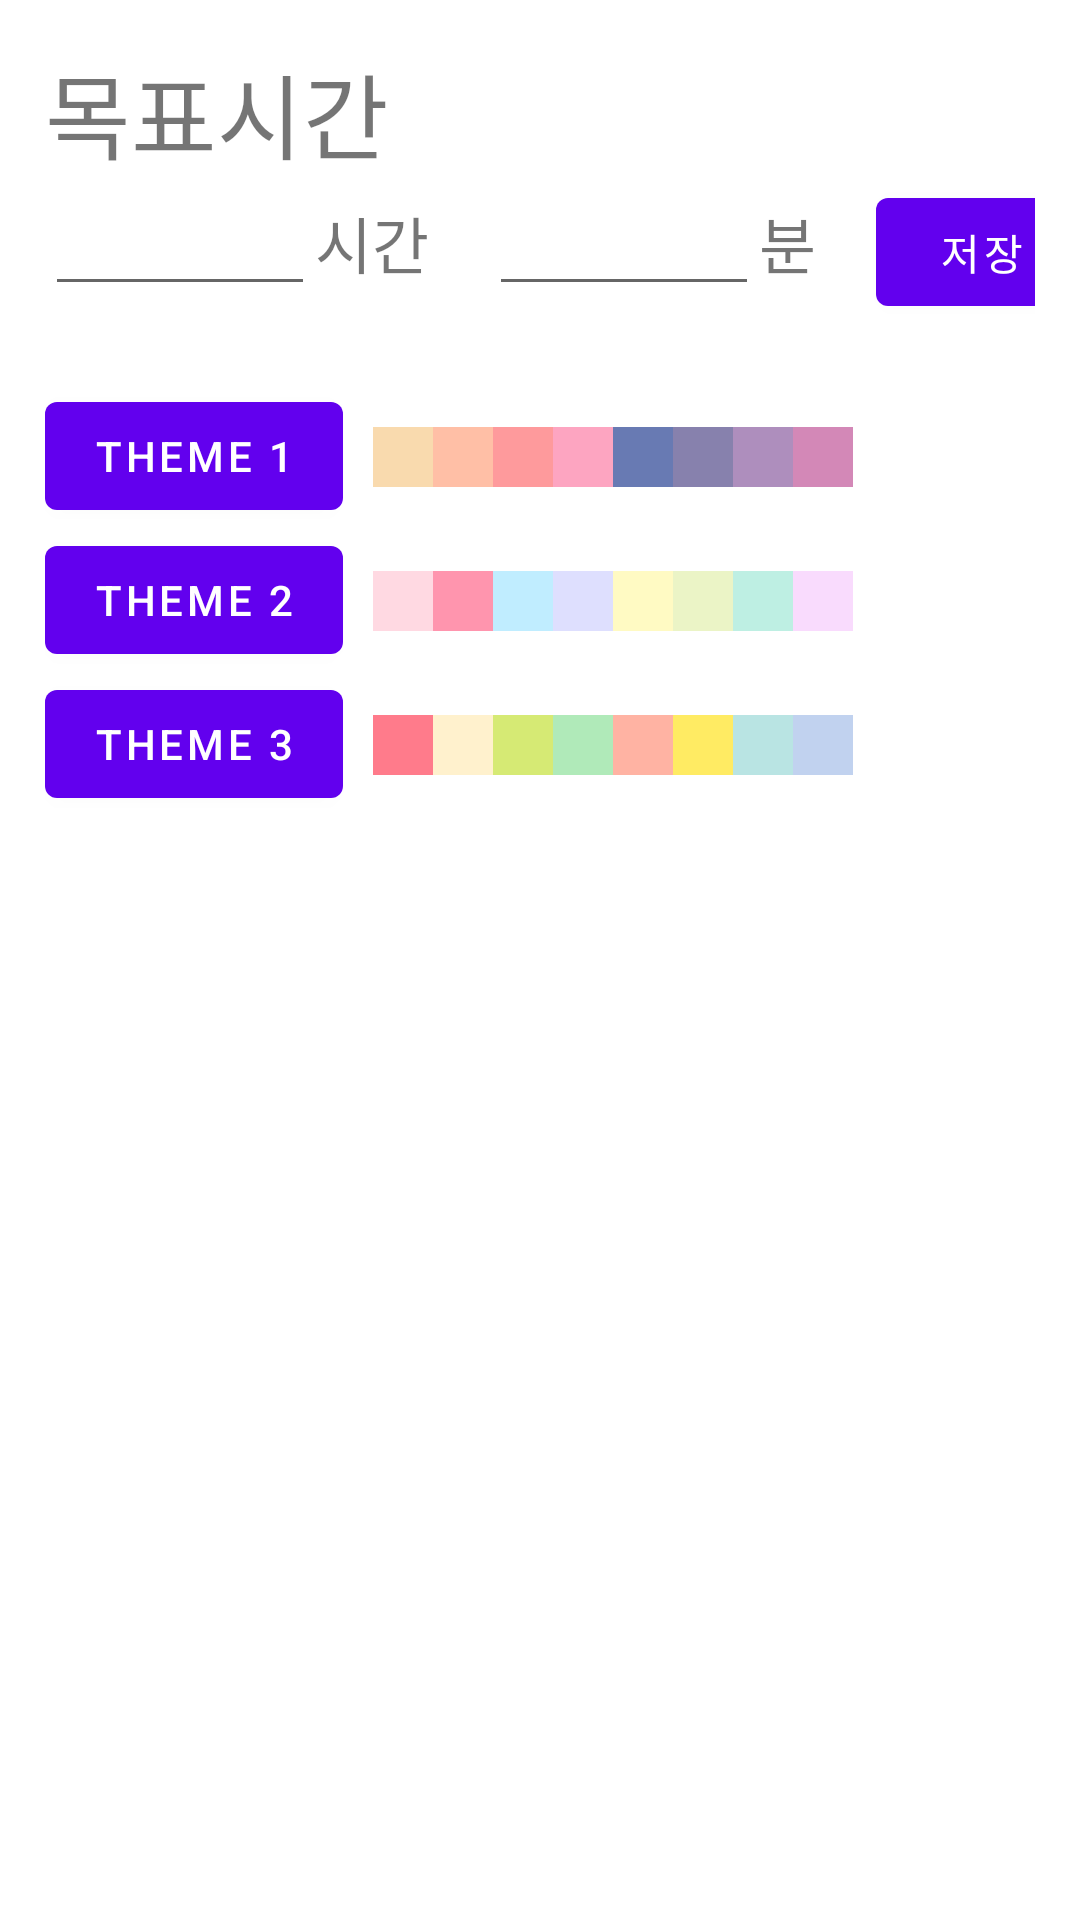

Layout XML and referenced resources for this Android screen:
<!-- AndroidManifest.xml: application theme Theme.StudyStacker -->
<!-- res/layout/fragment_gallery.xml -->
<?xml version="1.0" encoding="utf-8"?>
<androidx.constraintlayout.widget.ConstraintLayout xmlns:android="http://schemas.android.com/apk/res/android"
    xmlns:app="http://schemas.android.com/apk/res-auto"
    xmlns:tools="http://schemas.android.com/tools"
    android:layout_width="match_parent"
    android:layout_height="match_parent"
    tools:context=".ui.gallery.GalleryFragment">
    <LinearLayout
        android:layout_width="match_parent"
        android:layout_height="match_parent"
        android:layout_margin="15dp"
        android:orientation="vertical">
        <TextView
            android:layout_width="wrap_content"
            android:layout_height="wrap_content"
            android:text="목표시간"
            android:textSize="15pt"/>

        <LinearLayout
            android:layout_width="match_parent"
            android:layout_height="wrap_content"
            tools:ignore="MissingConstraints"
            android:layout_marginBottom="20dp">
            <EditText
                android:id="@+id/hour_setting"
                android:layout_width="90dp"
                android:layout_height="wrap_content"
                android:gravity="right"
                android:inputType="number"/>
            <TextView
                android:layout_width="wrap_content"
                android:layout_height="wrap_content"
                android:textSize="10pt"
                android:text="시간"
                android:layout_marginRight="20dp"/>
            <EditText
                android:id="@+id/minute_setting"
                android:layout_width="90dp"
                android:layout_height="wrap_content"
                android:gravity="right"
                android:inputType="number"/>
            <TextView
                android:layout_width="wrap_content"
                android:layout_height="wrap_content"
                android:textSize="10pt"
                android:text="분"
                android:layout_marginRight="20dp"/>
            <Button
                android:id="@+id/save_time"
                android:layout_width="70dp"
                android:layout_height="wrap_content"
                android:text="저장"/>
        </LinearLayout>
        <LinearLayout
            android:layout_width="match_parent"
            android:layout_height="wrap_content"
            android:orientation="vertical"
            android:gravity="center_vertical">
            <LinearLayout
                android:layout_width="match_parent"
                android:layout_height="wrap_content">
                <Button
                    android:layout_width="wrap_content"
                    android:layout_height="wrap_content"
                    android:id="@+id/theme1"
                    android:text="Theme 1"
                    android:layout_marginRight="10dp"/>
                <TextView
                    android:layout_width="20dp"
                    android:layout_height="20dp"
                    android:background="@color/theme1_1"/>
                <TextView
                    android:layout_width="20dp"
                    android:layout_height="20dp"
                    android:background="@color/theme1_2"/>
                <TextView
                    android:layout_width="20dp"
                    android:layout_height="20dp"
                    android:background="@color/theme1_3"/>
                <TextView
                    android:layout_width="20dp"
                    android:layout_height="20dp"
                    android:background="@color/theme1_4"/>
                <TextView
                    android:layout_width="20dp"
                    android:layout_height="20dp"
                    android:background="@color/theme1_5"/>
                <TextView
                    android:layout_width="20dp"
                    android:layout_height="20dp"
                    android:background="@color/theme1_6"/>
                <TextView
                    android:layout_width="20dp"
                    android:layout_height="20dp"
                    android:background="@color/theme1_7"/>
                <TextView
                    android:layout_width="20dp"
                    android:layout_height="20dp"
                    android:background="@color/theme1_8"/>
            </LinearLayout>
            <LinearLayout
                android:layout_width="match_parent"
                android:layout_height="wrap_content">
                <Button
                    android:layout_width="wrap_content"
                    android:layout_height="wrap_content"
                    android:id="@+id/theme2"
                    android:text="Theme 2"
                    android:layout_marginRight="10dp"/>
                <TextView
                    android:layout_width="20dp"
                    android:layout_height="20dp"
                    android:background="@color/theme2_1"/>
                <TextView
                    android:layout_width="20dp"
                    android:layout_height="20dp"
                    android:background="@color/theme2_2"/>
                <TextView
                    android:layout_width="20dp"
                    android:layout_height="20dp"
                    android:background="@color/theme2_3"/>
                <TextView
                    android:layout_width="20dp"
                    android:layout_height="20dp"
                    android:background="@color/theme2_4"/>
                <TextView
                    android:layout_width="20dp"
                    android:layout_height="20dp"
                    android:background="@color/theme2_5"/>
                <TextView
                    android:layout_width="20dp"
                    android:layout_height="20dp"
                    android:background="@color/theme2_6"/>
                <TextView
                    android:layout_width="20dp"
                    android:layout_height="20dp"
                    android:background="@color/theme2_7"/>
                <TextView
                    android:layout_width="20dp"
                    android:layout_height="20dp"
                    android:background="@color/theme2_8"/>
            </LinearLayout>
            <LinearLayout
                android:layout_width="match_parent"
                android:layout_height="wrap_content">
                <Button
                    android:layout_width="wrap_content"
                    android:layout_height="wrap_content"
                    android:id="@+id/theme3"
                    android:text="Theme 3"
                    android:layout_marginRight="10dp"/>
                <TextView
                    android:layout_width="20dp"
                    android:layout_height="20dp"
                    android:background="@color/theme3_1"/>
                <TextView
                    android:layout_width="20dp"
                    android:layout_height="20dp"
                    android:background="@color/theme3_2"/>
                <TextView
                    android:layout_width="20dp"
                    android:layout_height="20dp"
                    android:background="@color/theme3_3"/>
                <TextView
                    android:layout_width="20dp"
                    android:layout_height="20dp"
                    android:background="@color/theme3_4"/>
                <TextView
                    android:layout_width="20dp"
                    android:layout_height="20dp"
                    android:background="@color/theme3_5"/>
                <TextView
                    android:layout_width="20dp"
                    android:layout_height="20dp"
                    android:background="@color/theme3_6"/>
                <TextView
                    android:layout_width="20dp"
                    android:layout_height="20dp"
                    android:background="@color/theme3_7"/>
                <TextView
                    android:layout_width="20dp"
                    android:layout_height="20dp"
                    android:background="@color/theme3_8"/>
            </LinearLayout>
        </LinearLayout>
    </LinearLayout>

</androidx.constraintlayout.widget.ConstraintLayout>
<!-- resources referenced by this layout -->
<resources>
  <color name="theme1_1">#FFF9DAAE</color>
  <color name="theme1_2">#FFFFBFA6</color>
  <color name="theme1_3">#FFFE9A9C</color>
  <color name="theme1_4">#FFFDA5C1</color>
  <color name="theme1_5">#FF687AB3</color>
  <color name="theme1_6">#FF8781AD</color>
  <color name="theme1_7">#FFAE8EBD</color>
  <color name="theme1_8">#FFD388B7</color>
  <color name="theme2_1">#FFFFD9E2</color>
  <color name="theme2_2">#FFFF95AE</color>
  <color name="theme2_3">#FFC0EDFF</color>
  <color name="theme2_4">#FFDEDFFE</color>
  <color name="theme2_5">#FFFFFAC3</color>
  <color name="theme2_6">#FFEBF4C6</color>
  <color name="theme2_7">#FFBEEFE3</color>
  <color name="theme2_8">#FFF9DBFD</color>
  <color name="theme3_1">#FFFF7B8B</color>
  <color name="theme3_2">#FFFFF1CD</color>
  <color name="theme3_3">#FFD6EA74</color>
  <color name="theme3_4">#FFB0EAB9</color>
  <color name="theme3_5">#FFFFB3A3</color>
  <color name="theme3_6">#FFFFEB63</color>
  <color name="theme3_7">#FFB9E4E3</color>
  <color name="theme3_8">#FFC1D2EF</color>
  <style name="Theme.StudyStacker" parent="Theme.MaterialComponents.DayNight.DarkActionBar">
          
          <item name="colorPrimary">@color/purple_500</item>
          <item name="colorPrimaryVariant">@color/purple_700</item>
          <item name="colorOnPrimary">@color/white</item>
          
          <item name="colorSecondary">@color/teal_200</item>
          <item name="colorSecondaryVariant">@color/teal_700</item>
          <item name="colorOnSecondary">@color/black</item>
          
          <item name="android:statusBarColor">?attr/colorPrimaryVariant</item>
          
      </style>
  <color name="purple_500">#FF6200EE</color>
  <color name="purple_700">#FF3700B3</color>
  <color name="white">#FFFFFFFF</color>
  <color name="teal_200">#FF03DAC5</color>
  <color name="teal_700">#FF018786</color>
  <color name="black">#FF000000</color>
</resources>
